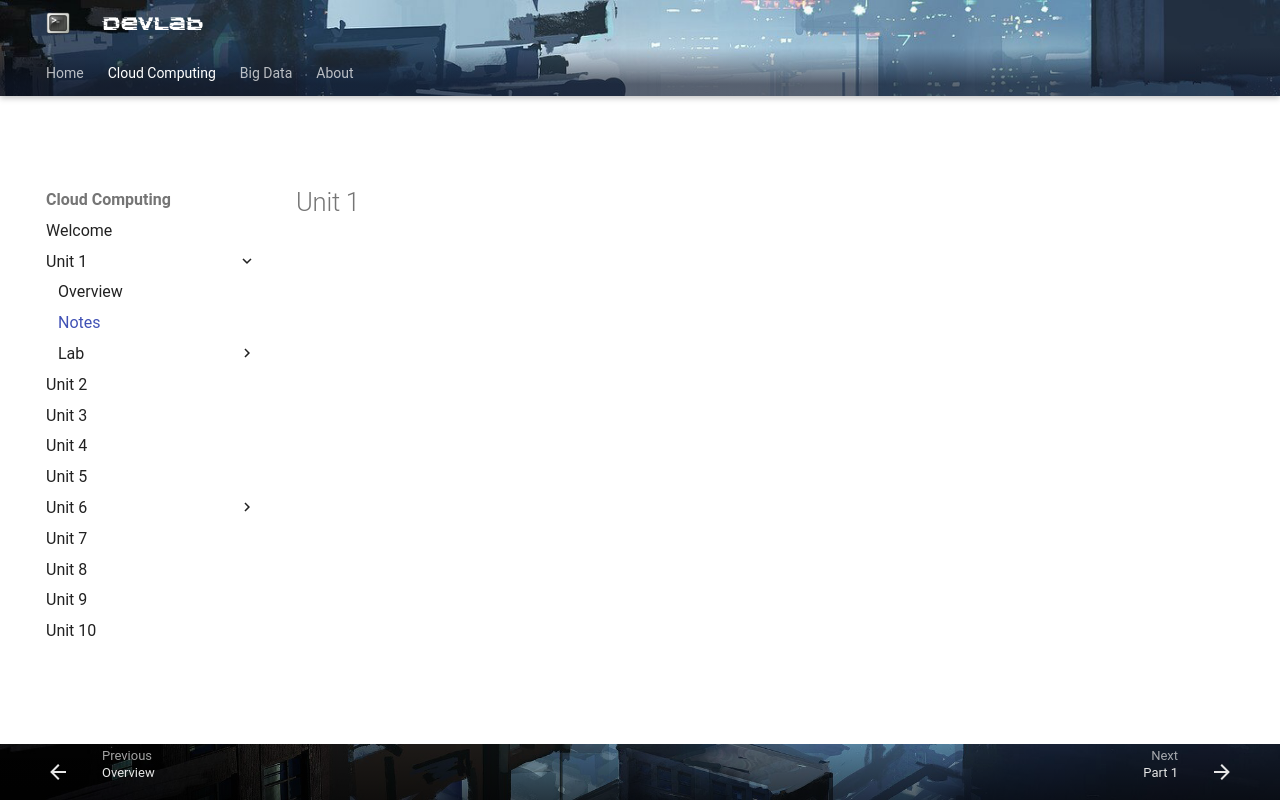

repository: steliosot/stelios.cloud · page: cloud-computing/unit-1/notes/index.html · generator: mkdocs

# Unit 1
